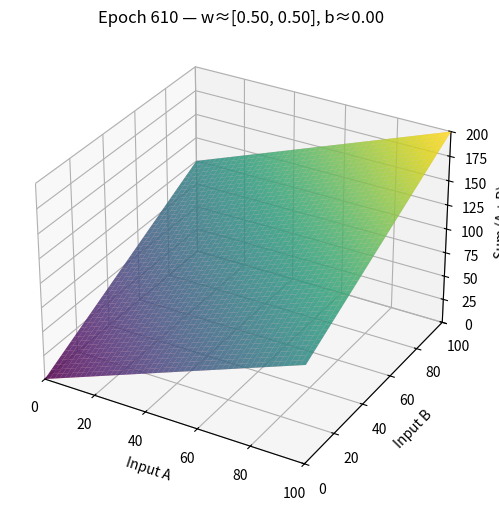

The matplotlib source for this figure: (Note: this script raises an exception after producing the figure.)
import numpy as np
import matplotlib.pyplot as plt
from matplotlib.animation import FuncAnimation

# ---------- 1. Data ----------
np.random.seed(42)
X = np.random.randint(0, 100, (1000, 2))
y = X[:, 0] + X[:, 1]

X = X / 100.0  # min–max scale inputs
y = y / 200.0  # min–max scale outputs

# ---------- 2. Model ----------
w = np.random.randn(2)
b = np.random.randn()
lr = 0.1

history = []
for epoch in range(1000):
    pred = X @ w + b
    loss = ((pred - y) ** 2).mean()

    gw = 2 * (X.T @ (pred - y)) / len(X)
    gb = 2 * (pred - y).mean()
    w -= lr * gw
    b -= lr * gb

    if epoch % 10 == 0:
        history.append((w.copy(), b))

# ---------- 3. Surfaces ----------
a_vals = np.linspace(0, 100, 50)
b_vals = np.linspace(0, 100, 50)
A, B = np.meshgrid(a_vals, b_vals)
true_Z = A + B
grid_inputs = np.c_[A.ravel(), B.ravel()] / 100.0

# ---------- 4. Figure ----------
fig = plt.figure(figsize=(8, 6))
ax = fig.add_subplot(111, projection="3d")
ax.set_xlabel("Input A")
ax.set_ylabel("Input B")
ax.set_zlabel("Sum (A + B)")
ax.set_xlim(0, 100)
ax.set_ylim(0, 100)
ax.set_zlim(0, 200)

# Static true plane
ax.plot_surface(A, B, true_Z, color="red", alpha=0.25)

# First (random) prediction surface
w0, b0 = history[0]
pred_Z0 = (grid_inputs @ w0 + b0) * 200.0
pred_Z0 = pred_Z0.reshape(A.shape)
pred_surf = ax.plot_surface(A, B, pred_Z0, cmap="viridis", alpha=0.8)


def update(frame):
    """Update the predicted surface each frame."""
    global pred_surf
    # Drop old surface
    pred_surf.remove()

    # New surface
    w, b = history[frame]
    pred_Z = (grid_inputs @ w + b) * 200.0
    pred_Z = pred_Z.reshape(A.shape)
    pred_surf = ax.plot_surface(A, B, pred_Z, cmap="viridis", alpha=0.8)

    ax.set_title(f"Epoch {frame*10} — w≈[{w[0]:.2f}, {w[1]:.2f}], b≈{b:.2f}")
    return (pred_surf,)


anim = FuncAnimation(fig, update, frames=len(history), interval=50, blit=False)

# ---------- 5. Save (optional) ----------
# Uncomment if you want a file (requires ffmpeg installed & on PATH)
anim.save("add_net_learning.mp4", writer="ffmpeg", fps=30, dpi=150)

plt.tight_layout()
plt.show()
